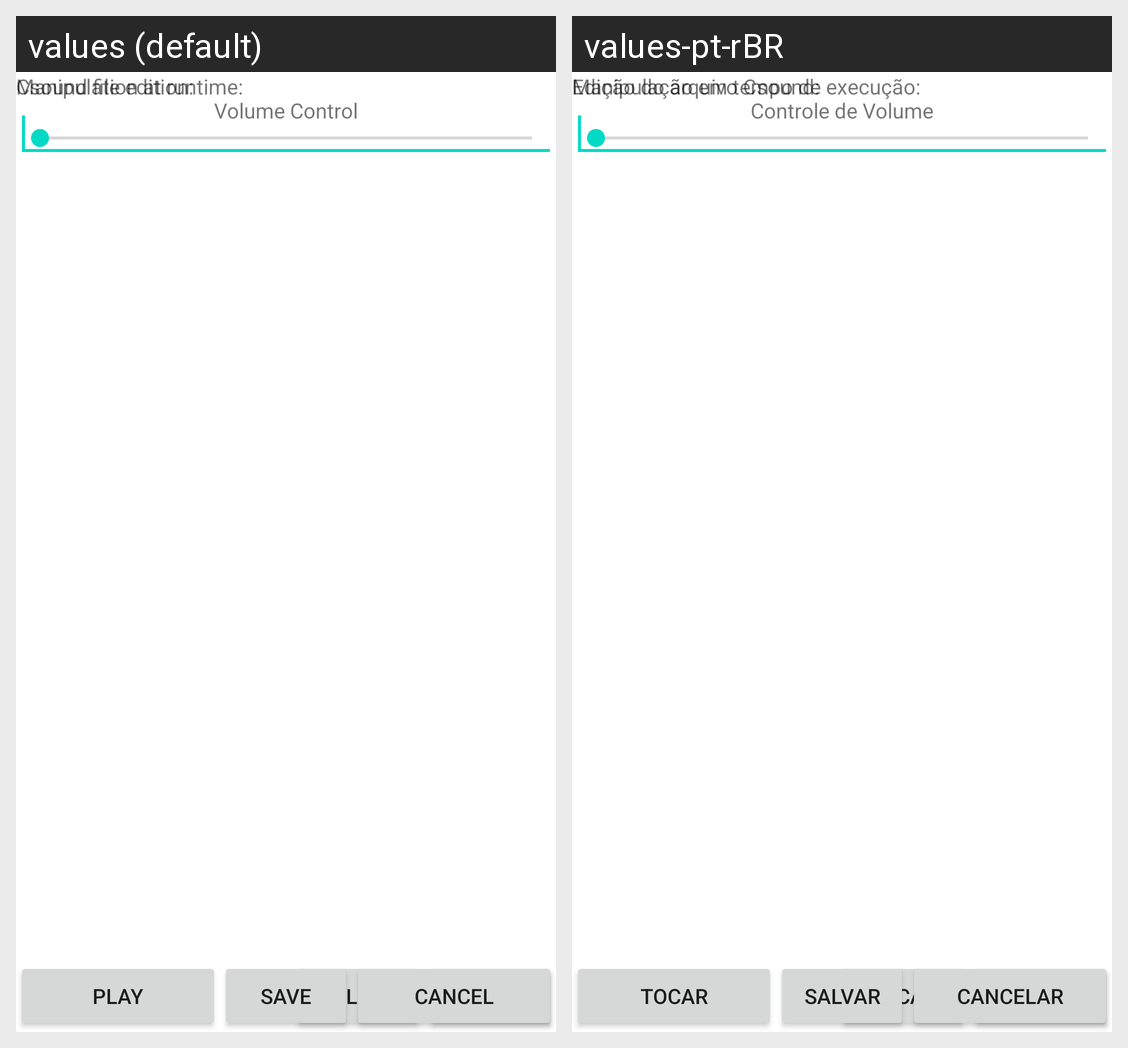

Strings drawn on this Android screen and how each of the app's shown locales translates them:
Android screen res/layout/edicao.xml rendered under 2 locales, left to right: values (default), values-pt-rBR. Device: Nexus 5 (rendered at 1080×1920; each locale shown at half size, 540×960, under a caption strip naming it); theme AppTheme.
Strings drawn on this screen, with the default value and each locale's value (text and hints the layout hard-codes, and strings that could not be matched under every locale, appear in the picture but are not listed):

bt_cancelar
  values: Cancel
  values-pt-rBR: Cancelar

bt_tocar
  values: Play
  values-pt-rBR: Tocar

tv_manipulacao
  values: Manipulation at runtime:
  values-pt-rBR: Manipulação em tempo de execução:

tv_controleVolume
  values: Volume Control
  values-pt-rBR: Controle de Volume

tv_edicao
  values: Csound file edition:
  values-pt-rBR: Edição do arquivo Csound:

botao_salvar
  values: Save
  values-pt-rBR: Salvar
